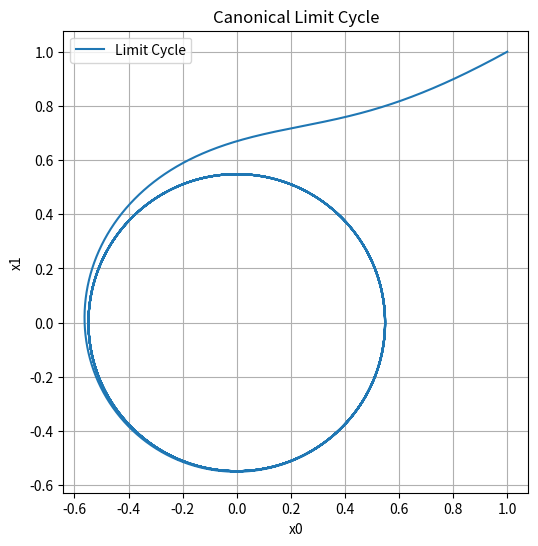

Here is the Python script that generated this plot:
import numpy as np
import pandas as pd
import matplotlib.pyplot as plt

# Parameter für den Limit Cycle
params_limit_cycle_ct_ubox = (0.5, 0.3)  # (p_a, p_b)

def make_2d_ct_limit_cycle(p_a, p_b):
    def _contfcn(x):
        x0 = x[:, 0]
        x1 = x[:, 1]
        # Dynamik des Systems
        y0 = -p_a * x1 + x0 * (p_b - x0**2 - x1**2)
        y1 = p_a * x0 + x1 * (p_b - x0**2 - x1**2)
        return np.stack([y0, y1], axis=1)
    return _contfcn

# Simulation des Systems
def simulate(fcn, x0, timesteps, dt):
    trajectory = [x0]
    x = x0
    for step in range(timesteps):
        dx = fcn(np.array([x]))[0]  # Dynamik für aktuellen Zustand
        x = x + dx * dt
        trajectory.append(x)
    return np.array(trajectory)

# Hyperparameter
initial_state = [1.0, 1.0]  # Startzustand im Phasenraum (x0, x1)
simulation_time = 100        # Gesamtdauer der Simulation in Sekunden
time_steps = 20000          # Anzahl der Zeitschritte
t = np.linspace(0, simulation_time, time_steps)  # Zeitgitter für Integration
dt = t[1] - t[0]            # Zeitschrittgröße berechnen

print(f"Zeitschrittgröße: {dt:.6f} Sekunden")

# Parameter und Funktion erstellen
p_a, p_b = params_limit_cycle_ct_ubox
limit_cycle_fcn = make_2d_ct_limit_cycle(p_a, p_b)

# Simulation mit den neuen Parametern
trajectory = simulate(limit_cycle_fcn, np.array(initial_state), len(t) - 1, dt)

# CSV-Export
data = np.hstack([t.reshape(-1, 1), trajectory])   # Zeit und Zustände kombinieren
columns = ["Time", "x0", "x1"]
df = pd.DataFrame(data, columns=columns)

# Speichern in CSV
csv_file = "limit_cycle_data.csv"
df.to_csv(csv_file, index=False)
print(f"Datensatz wurde als '{csv_file}' gespeichert.")

# Plot der Trajektorie
plt.figure(figsize=(6, 6))
plt.plot(trajectory[:, 0], trajectory[:, 1], label="Limit Cycle")
plt.title("Canonical Limit Cycle")
plt.xlabel("x0")
plt.ylabel("x1")
plt.axis('equal')
plt.legend()
plt.grid(True)
plt.show()
